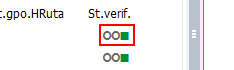
Workflow: SAP_C223_IngresarDatos

Step 1 [try]: get-attribute of 'Detallada' in window 'Actualiza* detallada*' (saplogon.exe)

Step 2: get-attribute of 'Por cuotas' in window 'Actualiza* detallada*' (saplogon.exe) (no picture)

Step 3: get-attribute of 'Planif global' in window 'Actualiza* detallada*' (saplogon.exe) (same screen as step 1)

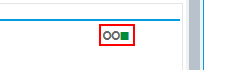
Step 4: get-attribute of 'Alternativa' in window 'Actualización detallada versión fabricación' (saplogon.exe)

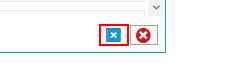
Step 5: click on 'Cerrar y guardar modificaciones en ventana'

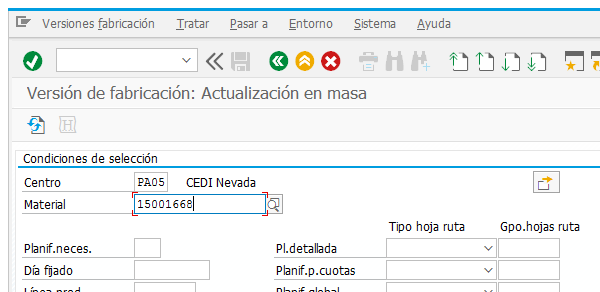
Step 6: Attach Window 'Versión' on the element in window 'Ver* de fabricaci*' (saplogon.exe)

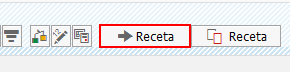
Step 7: click on 'Material'

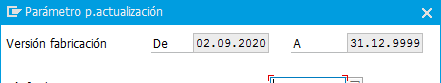
Step 8: Attach Window 'Prametro p.actualizacion' on the dialog in window 'Parámetro p.actualización' (saplogon.exe)

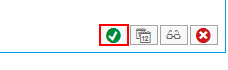
Step 9: click on 'Chulito verde OK'
